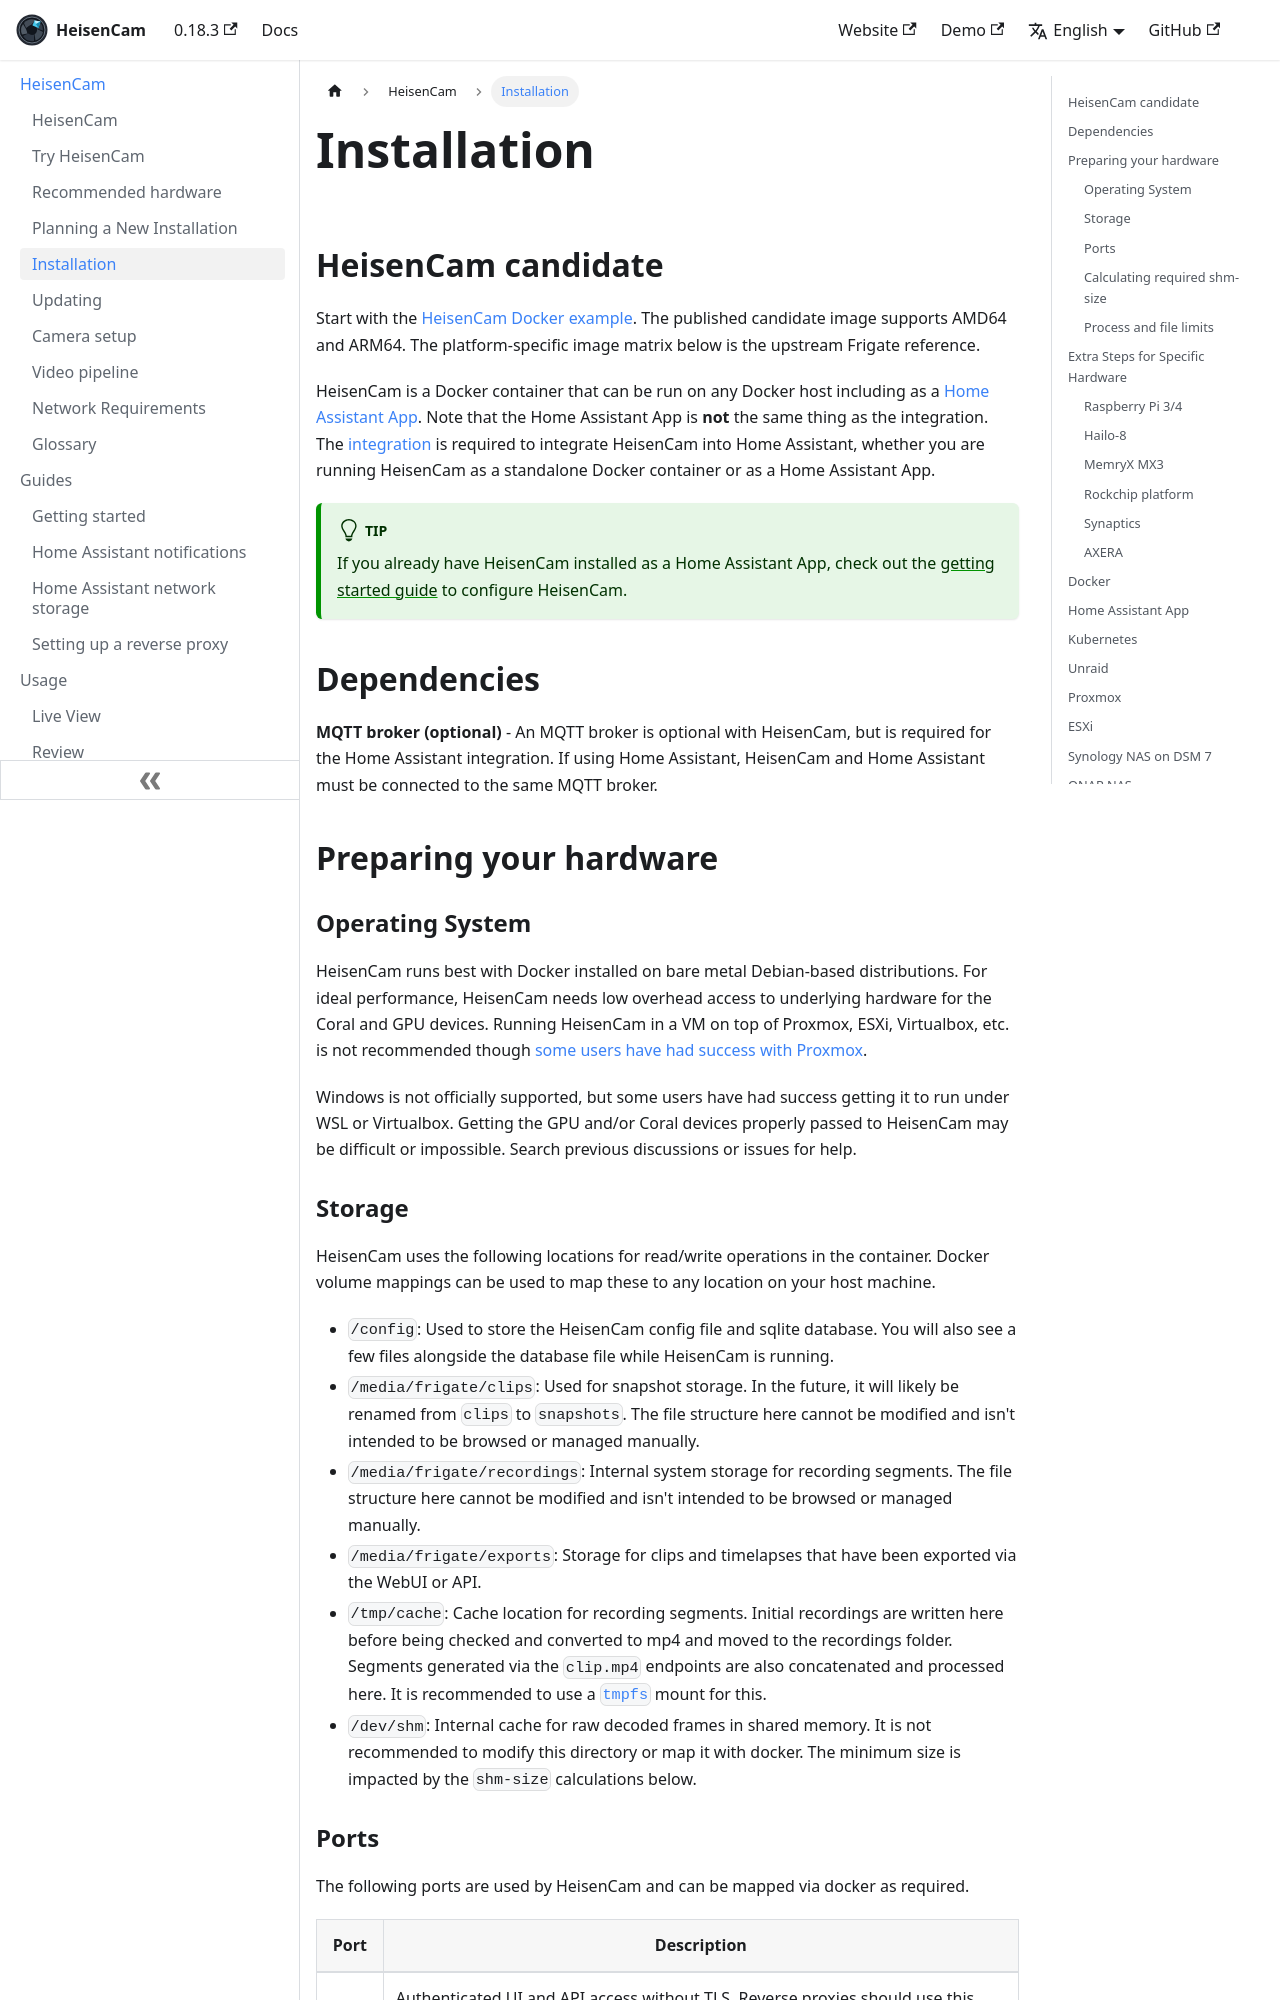

repository: kzkvv/heisencam · page: docs/frigate/installation/index.html · generator: docusaurus

---
id: installation
title: Installation
---

## HeisenCam candidate

Start with the [HeisenCam Docker example](https://github.com/kzkvv/heisencam/tree/heisencam/0.18.3/examples/demo).
The published candidate image supports AMD64 and ARM64. The platform-specific image matrix below is the upstream Frigate reference.


import ShmCalculator from '@site/src/components/ShmCalculator'
import DockerComposeGenerator from '@site/src/components/DockerComposeGenerator'
import Tabs from '@theme/Tabs';
import TabItem from '@theme/TabItem';

HeisenCam is a Docker container that can be run on any Docker host including as a [Home Assistant App](https://www.home-assistant.io/apps/). Note that the Home Assistant App is **not** the same thing as the integration. The [integration](/integrations/home-assistant) is required to integrate HeisenCam into Home Assistant, whether you are running HeisenCam as a standalone Docker container or as a Home Assistant App.

:::tip

If you already have HeisenCam installed as a Home Assistant App, check out the [getting started guide](../guides/getting_started.md#configuring-frigate) to configure HeisenCam.

:::

## Dependencies

**MQTT broker (optional)** - An MQTT broker is optional with HeisenCam, but is required for the Home Assistant integration. If using Home Assistant, HeisenCam and Home Assistant must be connected to the same MQTT broker.

## Preparing your hardware

### Operating System

HeisenCam runs best with Docker installed on bare metal Debian-based distributions. For ideal performance, HeisenCam needs low overhead access to underlying hardware for the Coral and GPU devices. Running HeisenCam in a VM on top of Proxmox, ESXi, Virtualbox, etc. is not recommended though [some users have had success with Proxmox](#proxmox).

Windows is not officially supported, but some users have had success getting it to run under WSL or Virtualbox. Getting the GPU and/or Coral devices properly passed to HeisenCam may be difficult or impossible. Search previous discussions or issues for help.
